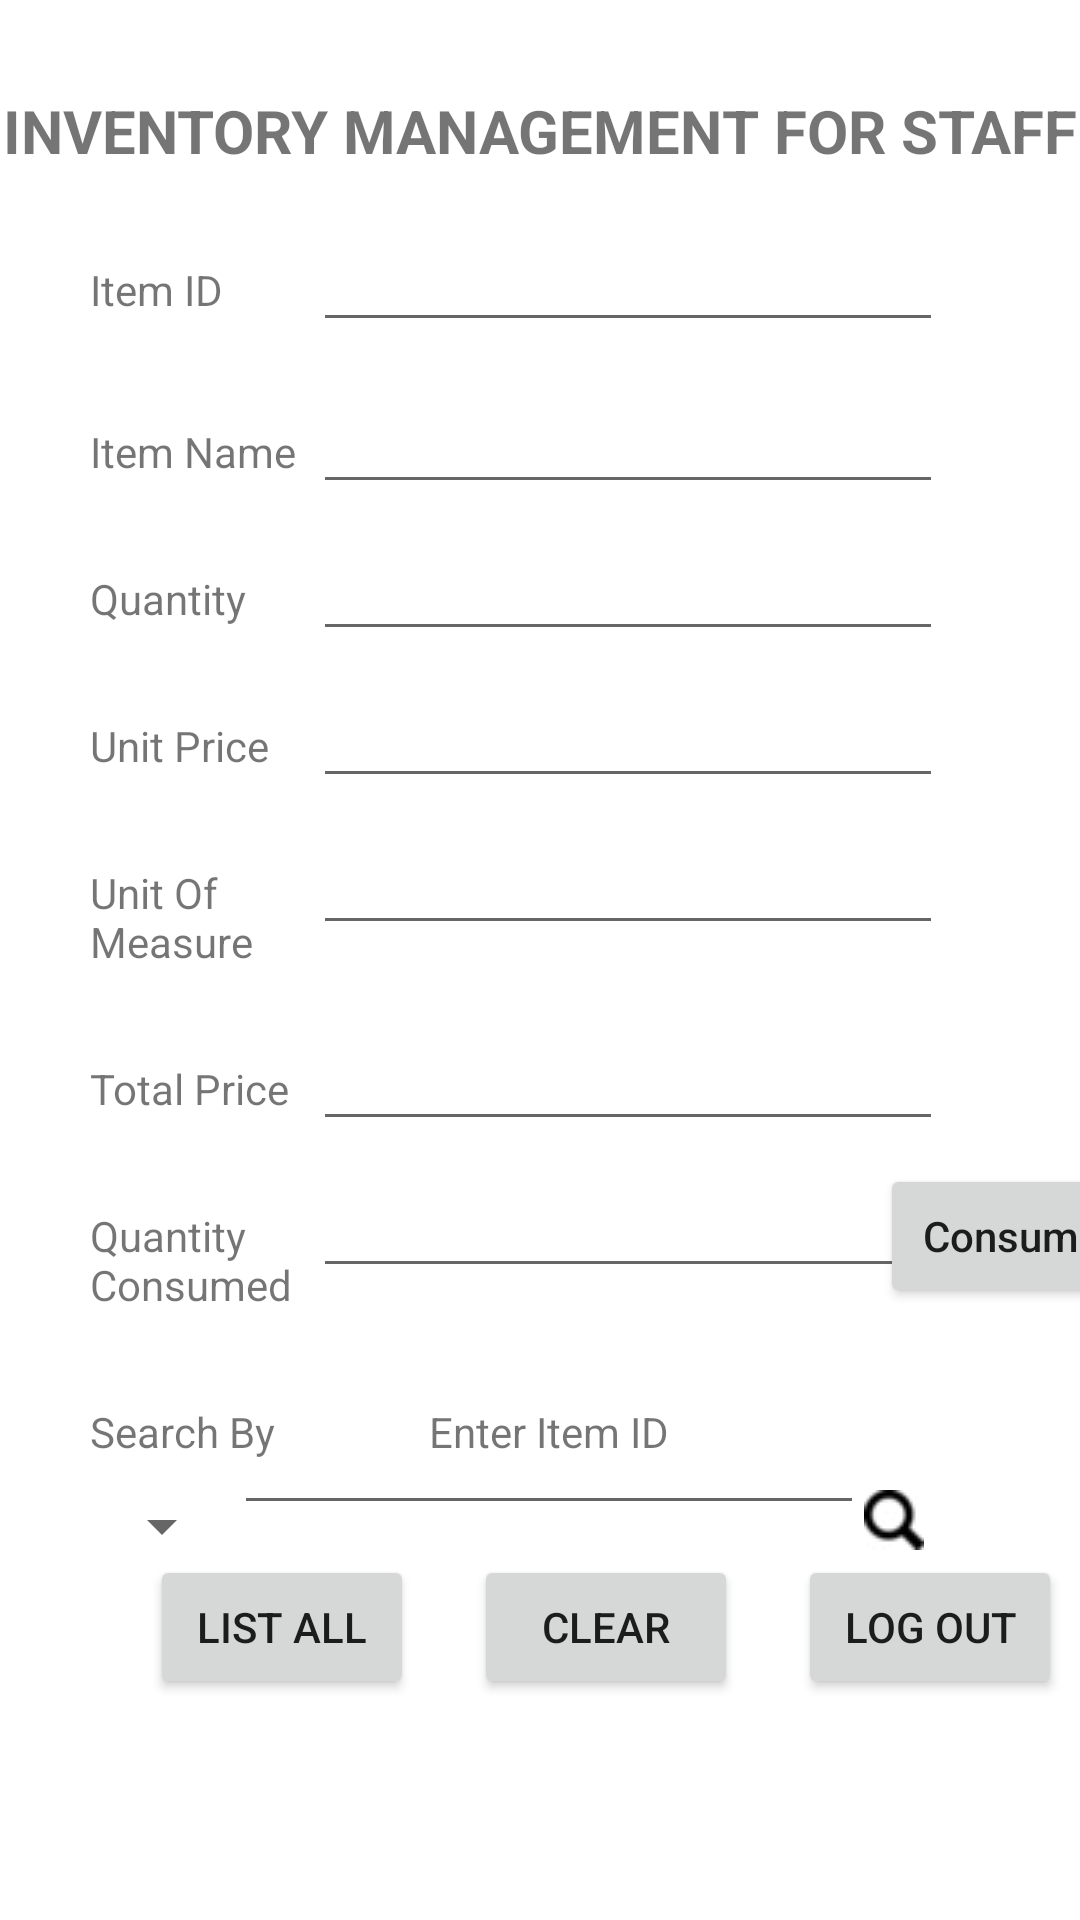

Write the Android layout XML for this screen, with the resource values it uses.
<!-- AndroidManifest.xml: application theme Theme.Resto_Inventory_Clerk_Android -->
<!-- res/layout/activity_staff.xml -->
<?xml version="1.0" encoding="utf-8"?>
<androidx.constraintlayout.widget.ConstraintLayout xmlns:android="http://schemas.android.com/apk/res/android"
    xmlns:app="http://schemas.android.com/apk/res-auto"
    xmlns:tools="http://schemas.android.com/tools"
    android:layout_width="match_parent"
    android:layout_height="match_parent"
    tools:context=".StaffActivity">
    <TextView
        android:id="@+id/tvTitle"
        android:layout_width="wrap_content"
        android:layout_height="wrap_content"
        android:text="Inventory Management For Staff"
        app:layout_constraintLeft_toLeftOf="parent"
        app:layout_constraintRight_toRightOf="parent"
        app:layout_constraintTop_toTopOf="parent"
        android:layout_marginTop="30dp"
        android:textStyle="bold"
        android:textAllCaps="true"
        android:textSize="20sp"
        />

    <TextView
        android:id="@+id/tvLabelItemId"
        android:layout_width="wrap_content"
        android:layout_height="wrap_content"
        android:text="Item ID"
        app:layout_constraintTop_toBottomOf="@id/tvTitle"
        app:layout_constraintLeft_toLeftOf="parent"
        android:layout_marginLeft="30dp"
        android:layout_marginTop="30dp"
        />

    <EditText
        android:id="@+id/edItemId"
        android:layout_width="wrap_content"
        android:layout_height="wrap_content"
        android:ems="10"
        android:inputType="text"
        app:layout_constraintBaseline_toBaselineOf="@id/tvLabelItemId"
        app:layout_constraintLeft_toRightOf="@id/tvLabelItemId"
        android:layout_marginLeft="30dp"
        />

    <TextView
        android:id="@+id/tvLabelItemName"
        android:layout_width="wrap_content"
        android:layout_height="wrap_content"
        android:text="Item Name"
        app:layout_constraintStart_toStartOf="@id/tvLabelItemId"
        app:layout_constraintTop_toBottomOf="@id/tvLabelItemId"
        android:layout_marginTop= "35dp"
        />

    <EditText
        android:id="@+id/edItemName"
        android:layout_width="wrap_content"
        android:layout_height="wrap_content"
        android:ems="10"
        android:inputType="text"
        app:layout_constraintBaseline_toBaselineOf="@id/tvLabelItemName"
        app:layout_constraintStart_toStartOf="@id/edItemId"
        />

    <TextView
        android:id="@+id/tvLabelQuantity"
        android:layout_width="wrap_content"
        android:layout_height="wrap_content"
        android:text="Quantity"
        app:layout_constraintStart_toStartOf="@id/tvLabelItemName"
        app:layout_constraintTop_toBottomOf="@id/tvLabelItemName"
        android:layout_marginTop="30dp"
        />

    <EditText
        android:id="@+id/edQuantity"
        android:layout_width="wrap_content"
        android:layout_height="wrap_content"
        android:ems="10"
        android:inputType="text"
        app:layout_constraintBaseline_toBaselineOf="@id/tvLabelQuantity"
        app:layout_constraintStart_toStartOf="@id/edItemName"
        />

    <TextView
        android:id="@+id/tvLabelUnitPrice"
        android:layout_width="wrap_content"
        android:layout_height="wrap_content"
        android:text="Unit Price"
        app:layout_constraintStart_toStartOf="@id/tvLabelQuantity"
        app:layout_constraintTop_toBottomOf="@id/tvLabelQuantity"
        android:layout_marginTop="30dp"
        />

    <EditText
        android:id="@+id/edUnitPrice"
        android:layout_width="wrap_content"
        android:layout_height="wrap_content"
        android:ems="10"
        android:inputType="text"
        app:layout_constraintBaseline_toBaselineOf="@id/tvLabelUnitPrice"
        app:layout_constraintStart_toStartOf="@id/edQuantity"
        />

    <TextView
        android:id="@+id/tvLabelUnitOfMeasure"
        android:layout_width="70dp"
        android:layout_height="wrap_content"
        android:text="Unit Of Measure"
        app:layout_constraintStart_toStartOf="@id/tvLabelUnitPrice"
        app:layout_constraintTop_toBottomOf="@id/tvLabelUnitPrice"
        android:layout_marginTop="30dp"
        />

    <EditText
        android:id="@+id/edUnitOfMeasure"
        android:layout_width="wrap_content"
        android:layout_height="wrap_content"
        android:ems="10"
        android:inputType="text"
        app:layout_constraintBaseline_toBaselineOf="@id/tvLabelUnitOfMeasure"
        app:layout_constraintStart_toStartOf="@id/edUnitPrice"
        />

    <TextView
        android:id="@+id/tvTotalPrice"
        android:layout_width="wrap_content"
        android:layout_height="wrap_content"
        android:text="Total Price"
        app:layout_constraintStart_toStartOf="@id/tvLabelUnitOfMeasure"
        app:layout_constraintTop_toBottomOf="@id/tvLabelUnitOfMeasure"
        android:layout_marginTop="30dp"
        />

    <EditText
        android:id="@+id/edTotalPrice"
        android:layout_width="wrap_content"
        android:layout_height="wrap_content"
        android:ems="10"
        android:inputType="text"
        app:layout_constraintBaseline_toBaselineOf="@id/tvTotalPrice"
        app:layout_constraintStart_toStartOf="@id/edUnitOfMeasure"
        />
    <TextView
        android:id="@+id/tvQuantityConsumed"
        android:layout_width="70dp"
        android:layout_height="wrap_content"
        android:text="Quantity Consumed"
        app:layout_constraintStart_toStartOf="@id/tvTotalPrice"
        app:layout_constraintTop_toBottomOf="@id/tvTotalPrice"
        android:layout_marginTop="30dp"
        />

    <EditText
        android:id="@+id/edQuantityConsumed"
        android:layout_width="wrap_content"
        android:layout_height="wrap_content"
        android:ems="10"
        android:inputType="text"
        app:layout_constraintBaseline_toBaselineOf="@id/tvQuantityConsumed"
        app:layout_constraintStart_toStartOf="@id/edTotalPrice"
        />
    <Button
        android:id="@+id/btnConsume"
        android:layout_width="wrap_content"
        android:layout_height="wrap_content"
        android:text="Consume"
        app:layout_constraintLeft_toRightOf="@id/edQuantityConsumed"
        app:layout_constraintBaseline_toBaselineOf="@id/edQuantityConsumed"
        android:textAllCaps="false"
        app:layout_constraintRight_toRightOf="parent"
        />

    <TextView
        android:id="@+id/tvLabelMessage"
        android:layout_width="wrap_content"
        android:layout_height="wrap_content"
        android:text="Enter Item ID"
        app:layout_constraintLeft_toLeftOf="@id/edSearch"
        app:layout_constraintRight_toRightOf="@id/edSearch"
        app:layout_constraintTop_toBottomOf="@id/tvQuantityConsumed"
        android:layout_marginTop="30dp"
        />
    <TextView
        android:id="@+id/tvLabelSearchBy"
        android:layout_width="wrap_content"
        android:layout_height="wrap_content"
        android:text="Search By"
        app:layout_constraintStart_toStartOf="@id/tvQuantityConsumed"
        app:layout_constraintTop_toBottomOf="@id/tvQuantityConsumed"
        android:layout_marginTop="30dp"


        />

    <Spinner
        android:id="@+id/spinnerListSearch"
        android:layout_width="wrap_content"
        android:layout_height="wrap_content"
        app:layout_constraintStart_toStartOf="@id/tvLabelSearchBy"
        app:layout_constraintTop_toBottomOf="@id/tvLabelSearchBy"
        android:layout_marginTop="10dp"
        />
    <EditText
        android:id="@+id/edSearch"
        android:layout_width="wrap_content"
        android:layout_height="wrap_content"
        android:ems="10"
        android:inputType="text"
        app:layout_constraintBaseline_toBaselineOf="@id/spinnerListSearch"
        app:layout_constraintLeft_toRightOf="@id/spinnerListSearch"
        />
    <ImageButton
        android:id="@+id/imageButtonSearch"
        android:layout_width="wrap_content"
        android:layout_height="wrap_content"
        android:src="@drawable/magnifyingglass"
        app:layout_constraintLeft_toRightOf="@id/edSearch"
        app:layout_constraintTop_toBottomOf="@id/tvLabelMessage"
        android:layout_marginTop="10dp"
        android:background="@android:color/transparent"
        />


    <Button
        android:id="@+id/btnListAll"
        android:layout_width="wrap_content"
        android:layout_height="wrap_content"
        android:text="List All"
        app:layout_constraintLeft_toLeftOf="parent"
        app:layout_constraintTop_toBottomOf="@id/edSearch"
        android:layout_marginTop="10dp"
        android:layout_marginLeft="50dp"
        />

    <Button
        android:id="@+id/btnClear"
        android:layout_width="wrap_content"
        android:layout_height="wrap_content"
        android:text="Clear"
        app:layout_constraintBaseline_toBaselineOf="@id/btnListAll"
        app:layout_constraintLeft_toRightOf="@id/btnListAll"
        android:layout_marginLeft="20dp"
        />

    <Button
        android:id="@+id/btnLogOut"
        android:layout_width="wrap_content"
        android:layout_height="wrap_content"
        android:text="Log Out"
        app:layout_constraintBaseline_toBaselineOf="@id/btnListAll"
        app:layout_constraintLeft_toRightOf="@id/btnClear"
        android:layout_marginLeft="20dp"/>

</androidx.constraintlayout.widget.ConstraintLayout>
<!-- resources referenced by this layout -->
<resources>
  <!-- drawable magnifyingglass: png bitmap (drawable, 365 bytes) -->
  <style name="Theme.Resto_Inventory_Clerk_Android" parent="Theme.MaterialComponents.DayNight.NoActionBar">
          
          <item name="colorPrimary">@color/purple_500</item>
          <item name="colorPrimaryVariant">@color/purple_700</item>
          <item name="colorOnPrimary">@color/white</item>
          
          <item name="colorSecondary">@color/teal_200</item>
          <item name="colorSecondaryVariant">@color/teal_700</item>
          <item name="colorOnSecondary">@color/black</item>
          
          <item name="android:statusBarColor">?attr/colorPrimaryVariant</item>
          
      </style>
  <!-- not gathered from this repository: default colours our renderer supplied (Android Studio template values) -->
  <color name="purple_500">#FF6200EE</color>
  <color name="purple_700">#FF3700B3</color>
  <color name="teal_200">#FF03DAC5</color>
  <color name="teal_700">#FF018786</color>
  <color name="black">#FF000000</color>
  <color name="white">#FFFFFFFF</color>
</resources>
